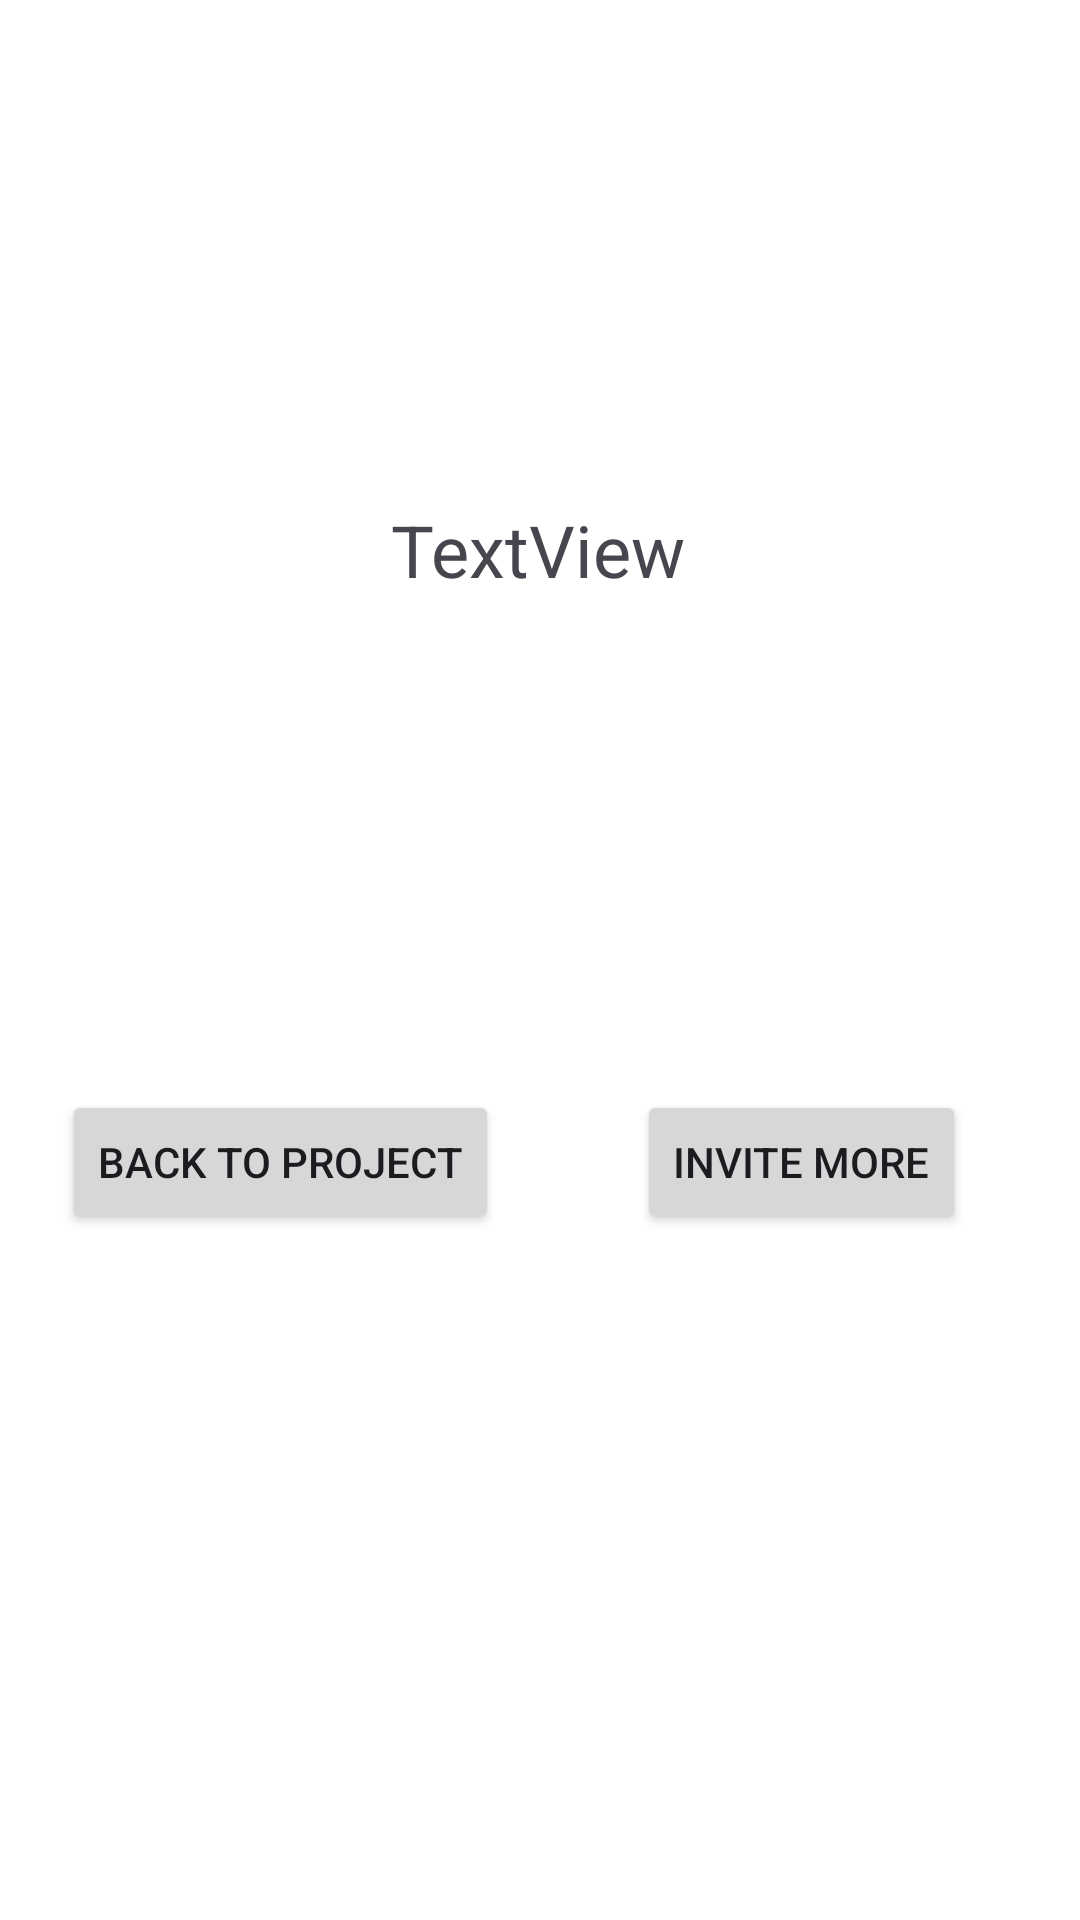

Produce the Android XML layout that renders to this screen, including the resource entries it uses.
<!-- AndroidManifest.xml: application theme Theme.Promise -->
<!-- res/layout/fragment_sent_invite.xml -->
<?xml version="1.0" encoding="utf-8"?>
<androidx.constraintlayout.widget.ConstraintLayout xmlns:android="http://schemas.android.com/apk/res/android"
    xmlns:app="http://schemas.android.com/apk/res-auto"
    xmlns:tools="http://schemas.android.com/tools"
    android:layout_width="match_parent"
    android:layout_height="match_parent"
    tools:context=".presentation.Project.Invitation.InviteSentFragment">

    <TextView
        android:id="@+id/successSentMessage"
        android:layout_width="wrap_content"
        android:layout_height="wrap_content"
        android:text="TextView"
        android:textSize="24sp"
        app:layout_constraintBottom_toBottomOf="parent"
        app:layout_constraintEnd_toEndOf="parent"
        app:layout_constraintHorizontal_bias="0.498"
        app:layout_constraintStart_toStartOf="parent"
        app:layout_constraintTop_toTopOf="parent"
        app:layout_constraintVertical_bias="0.275" />

    <Button
        android:id="@+id/goBackProject"
        android:layout_width="wrap_content"
        android:layout_height="wrap_content"
        android:text="@string/goBackProject"
        app:layout_constraintBottom_toBottomOf="parent"
        app:layout_constraintEnd_toEndOf="parent"
        app:layout_constraintHorizontal_bias="0.096"
        app:layout_constraintStart_toStartOf="parent"
        app:layout_constraintTop_toTopOf="parent"
        app:layout_constraintVertical_bias="0.614" />

    <Button
        android:id="@+id/someoneElse"
        android:layout_width="wrap_content"
        android:layout_height="wrap_content"
        android:text="@string/someoneElse"
        app:layout_constraintBottom_toBottomOf="parent"
        app:layout_constraintEnd_toEndOf="parent"
        app:layout_constraintHorizontal_bias="0.848"
        app:layout_constraintStart_toStartOf="parent"
        app:layout_constraintTop_toTopOf="parent"
        app:layout_constraintVertical_bias="0.614" />

</androidx.constraintlayout.widget.ConstraintLayout>
<!-- resources referenced by this layout -->
<resources>
  <string name="goBackProject">Back to project</string>
  <string name="someoneElse">Invite More</string>
  <style name="Theme.Promise" parent="Theme.Material3.Light.NoActionBar">
  
          <item name="android:colorBackground">@color/white</item>
  
          <item name="colorAccent">@color/primary</item>
          <item name="cornerRadius">@dimen/corner_radius</item>
  
          <item name="materialButtonStyle">@style/Theme.Promise.Button</item>
          <item name="editTextStyle">@style/Theme.Promise.EditText</item>
          <item name="android:editTextBackground">@drawable/rounded_corner_gray</item>
  
          <item name="colorPrimary">@color/primary</item>
          <item name="colorOnPrimary">@color/white</item>
          <item name="colorPrimaryContainer">@color/white</item>
          <item name="colorOnPrimaryContainer">@color/white</item>
          <item name="colorSecondary">@color/primary</item>
          <item name="colorOnSecondary">@color/white</item>
          <item name="colorSecondaryContainer">@color/primary</item>
          <item name="colorOnSecondaryContainer">@color/white</item>
          <item name="colorTertiary">@color/primary</item>
          <item name="colorOnTertiary">@color/primary</item>
          <item name="colorTertiaryContainer">@color/white</item>
          <item name="colorOnTertiaryContainer">@color/white</item>
          <item name="colorOnBackground">@color/gray_800</item>
          <item name="colorSurface">@color/white</item>
          <item name="colorOnSurface">@color/gray_800</item>
          <item name="colorSurfaceVariant">@color/white</item>
          <item name="colorOnSurfaceVariant">@color/gray_800</item>
          <item name="colorOutline">@color/gray_800</item>
          <item name="colorOnSurfaceInverse">@color/white</item>
          <item name="colorSurfaceInverse">@color/gray_800</item>
          <item name="colorPrimaryInverse">@color/white</item>
  
      </style>
  <color name="white">#FFFFFFFF</color>
  <color name="primary">#47515C</color>
  <dimen name="corner_radius">6dp</dimen>
  <style name="Theme.Promise.Button" parent="Widget.Material3.Button">
          <item name="cornerRadius">@dimen/corner_radius</item>
          <item name="android:padding">16dp</item>
      </style>
  <style name="Theme.Promise.EditText" parent="Widget.AppCompat.EditText">
          <item name="cornerRadius">@dimen/corner_radius</item>
          <item name="android:padding">16dp</item>
          <item name="android:textSize">14dp</item>
          <item name="android:layout_marginBottom">@dimen/gap_lg</item>
      </style>
  <!-- drawable rounded_corner_gray (drawable) -->
  <?xml version="1.0" encoding="utf-8"?>
  <shape xmlns:android="http://schemas.android.com/apk/res/android">
      <corners android:radius="@dimen/corner_radius"/>
      <solid android:color="@color/gray_100"></solid>
  </shape>
  <color name="gray_800">#1A202C</color>
  <dimen name="gap_lg">22dp</dimen>
  <color name="gray_100">#EDF2F7</color>
</resources>
